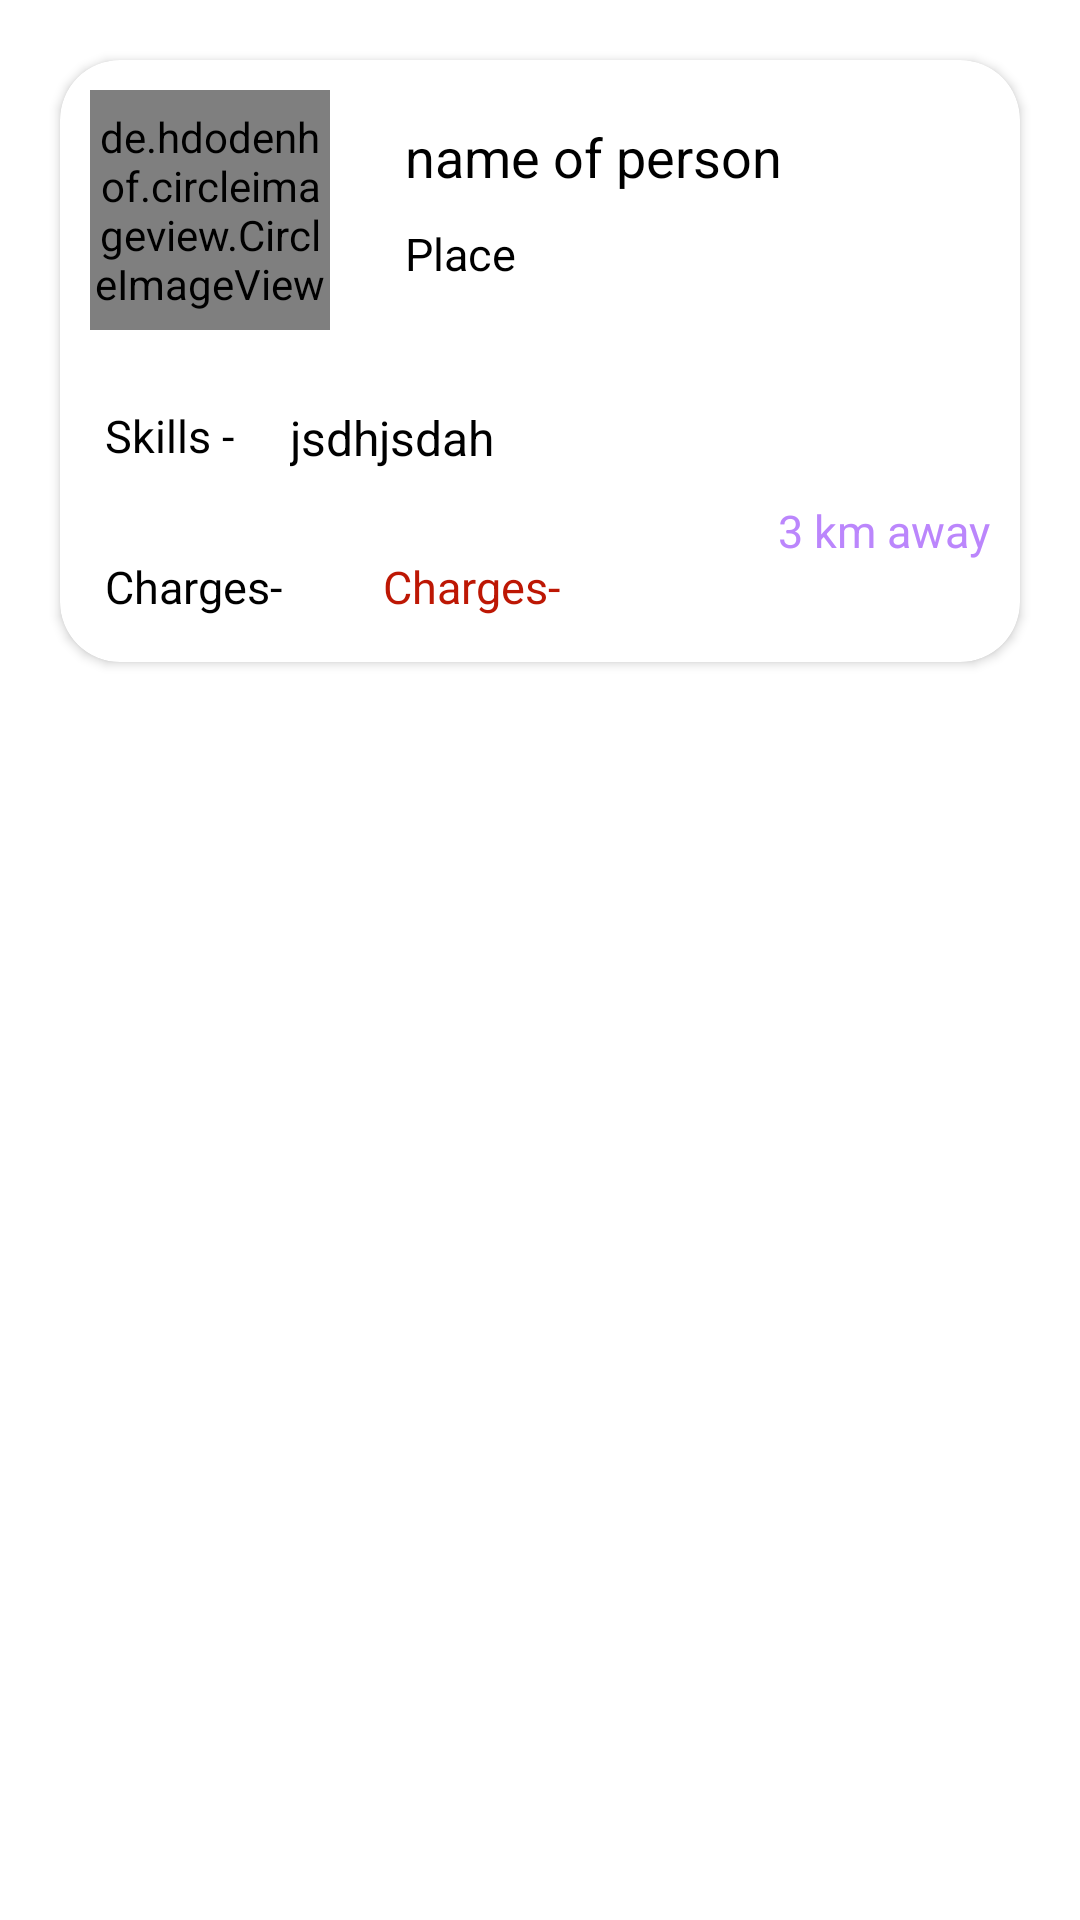

Android layout source for this screen:
<!-- AndroidManifest.xml: application theme Theme.LabourChowk -->
<!-- res/layout/labourlayout.xml -->
<?xml version="1.0" encoding="utf-8"?>
<RelativeLayout xmlns:android="http://schemas.android.com/apk/res/android"
    android:layout_width="match_parent"
    android:layout_height="wrap_content"
    xmlns:app="http://schemas.android.com/apk/res-auto"
    android:id="@+id/labourrel">
    <androidx.cardview.widget.CardView
        android:id="@+id/cvcard2"
        android:layout_width="match_parent"
        android:layout_height="wrap_content"
        android:layout_margin="20dp"
        app:cardCornerRadius="20dp">

        <RelativeLayout
            android:id="@+id/homerel2"
            android:layout_width="wrap_content"
            android:layout_height="wrap_content">

            <de.hdodenhof.circleimageview.CircleImageView
                android:id="@+id/civcircle2"
                android:layout_width="80dp"
                android:layout_height="80dp"
                android:layout_margin="10dp"/>

            <TextView
                android:id="@+id/tvlabname"
                android:layout_width="wrap_content"
                android:layout_height="wrap_content"
                android:layout_marginStart="15dp"
                android:layout_toRightOf="@+id/civcircle2"
                android:text="name of person"
                android:layout_marginTop="20dp"
                android:textColor="@color/black"
                android:textSize="18sp" />

            <TextView
                android:id="@+id/tvlabplace"
                android:layout_width="wrap_content"
                android:layout_height="wrap_content"
                android:layout_below="@+id/tvlabname"
                android:layout_marginStart="15dp"
                android:layout_marginTop="10dp"
                android:layout_toRightOf="@+id/civcircle2"
                android:text="Place"
                android:textColor="@color/black"
                android:textSize="15sp" />

            <TextView
                android:id="@+id/tvskills"
                android:layout_width="wrap_content"
                android:layout_height="wrap_content"
                android:layout_below="@+id/civcircle2"
                android:layout_marginStart="15dp"
                android:layout_marginTop="15dp"
                android:layout_marginEnd="15dp"
                android:layout_marginBottom="15dp"
                android:text="Skills - "
                android:textColor="@color/black"
                android:textSize="15sp" />

            <TextView
                android:id="@+id/tvlabtype"
                android:layout_width="wrap_content"
                android:layout_height="wrap_content"
                android:layout_below="@+id/civcircle2"
                android:layout_marginTop="15dp"
                android:layout_toRightOf="@+id/tvskills"
                android:text="jsdhjsdah"
                android:textColor="@color/black"
                android:textSize="16sp" />
            <TextView
                android:layout_width="wrap_content"
                android:layout_height="wrap_content"
                android:text="3 km away"
                android:textColor="@color/purple_200"
                android:layout_alignParentEnd="true"
                android:layout_below="@+id/tvlabtype"
                android:id="@+id/tvdistancelab"
                android:layout_margin="10dp"
                android:textSize="15sp"/>
            <TextView
                android:id="@+id/tvcharges"
                android:layout_width="wrap_content"
                android:layout_height="wrap_content"
                android:layout_below="@+id/tvskills"
                android:layout_marginStart="15dp"
                android:layout_marginTop="15dp"
                android:layout_marginEnd="15dp"
                android:layout_marginBottom="15dp"
                android:text="Charges- "
                android:textColor="@color/black"
                android:textSize="15sp" />
            <TextView
                android:id="@+id/tvchargesrs"
                android:layout_width="wrap_content"
                android:layout_height="wrap_content"
                android:layout_below="@+id/tvskills"
                android:layout_marginStart="15dp"
                android:layout_marginTop="15dp"
                android:layout_toRightOf="@+id/tvcharges"
                android:layout_marginBottom="15dp"
                android:text="Charges- "
                android:textColor="#bd1704"
                android:textSize="15sp" />

        </RelativeLayout>
    </androidx.cardview.widget.CardView>

</RelativeLayout>
<!-- resources referenced by this layout -->
<resources>
  <style name="Theme.LabourChowk" parent="Theme.MaterialComponents.DayNight.DarkActionBar">
          
          <item name="colorPrimary">@color/purple_500</item>
          <item name="colorPrimaryVariant">@color/purple_700</item>
          <item name="colorOnPrimary">@color/white</item>
          
          <item name="colorSecondary">@color/teal_200</item>
          <item name="colorSecondaryVariant">@color/teal_700</item>
          <item name="colorOnSecondary">@color/black</item>
          
          <item name="android:statusBarColor" tools:targetApi="l">?attr/colorPrimaryVariant</item>
          
      </style>
  <!-- not gathered from this repository: default colours our renderer supplied (Android Studio template values) -->
  <color name="purple_200">#FFBB86FC</color>
  <color name="purple_500">#FF6200EE</color>
  <color name="purple_700">#FF3700B3</color>
  <color name="teal_200">#FF03DAC5</color>
  <color name="teal_700">#FF018786</color>
  <color name="black">#FF000000</color>
  <color name="white">#FFFFFFFF</color>
</resources>
